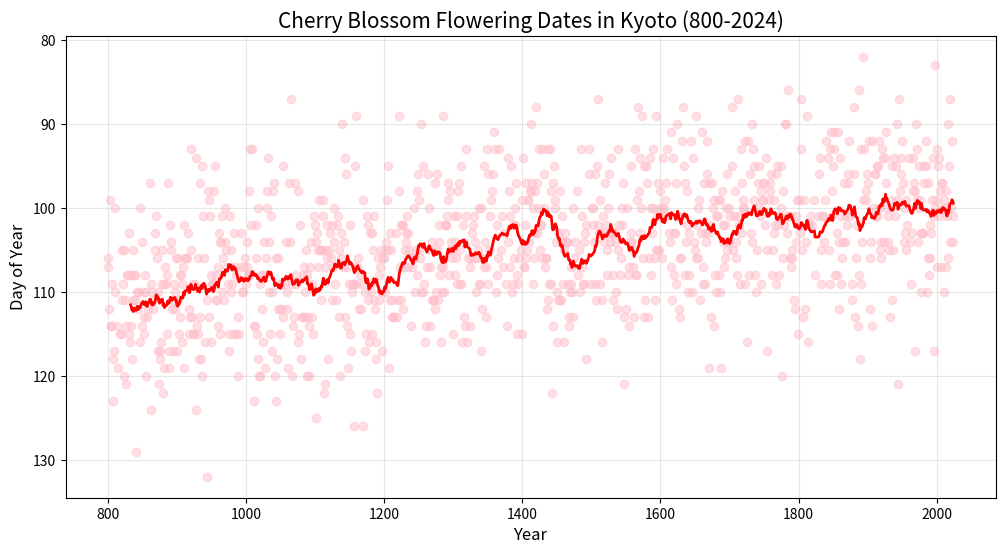
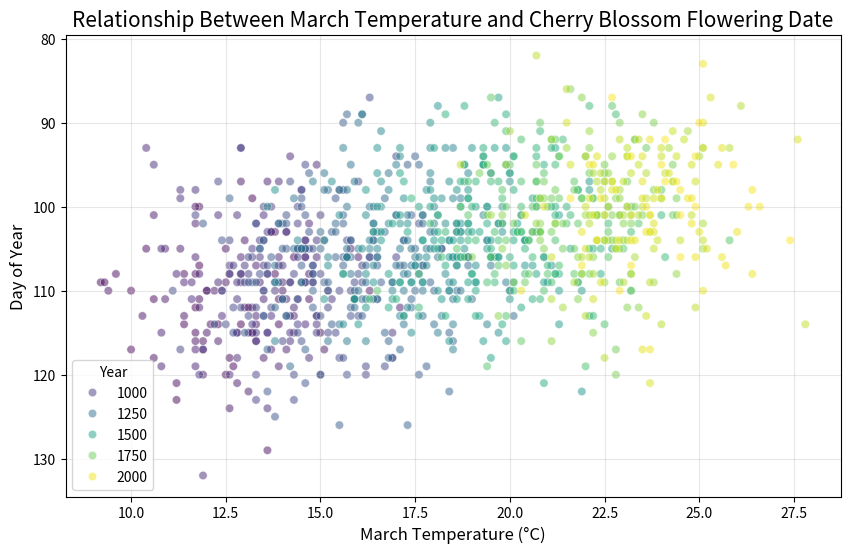
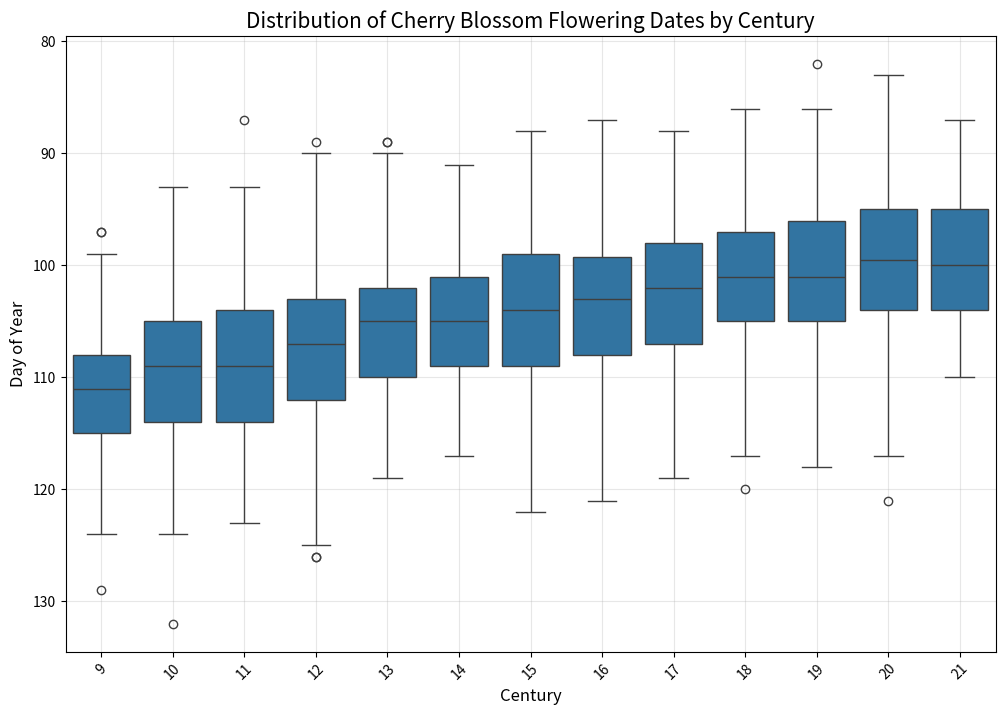

Reproduce these figures in Python, in order.
# ============= PREAMBLE =============
# Last Edited By: Luca Carnegie
# Date: March 28, 2025
# Description: 
#       - Simulation script that generates synthetic cherry blossom 
#         flowering data for Kyoto from 800 to 2024 CE, including dates 
#         and temperatures. 
#       - Creates visualizations showing historical flowering patterns 
#         and climate relationships.
# ====================================

import pandas as pd
import numpy as np
import matplotlib.pyplot as plt
import seaborn as sns
from datetime import datetime, timedelta
import random

# Set random seed for reproducibility
np.random.seed(42)

# Create a function to generate simulated data
def generate_kyoto_data(start_year=800, end_year=2024):
    # Lists to store our data
    years = []
    dates = []
    day_of_years = []
    march_temps = []
    
    # Generate data for each year
    for year in range(start_year, end_year + 1):
        # Skip some years to simulate missing data
        if random.random() < 0.1:  # 10% chance to skip a year
            continue
            
        # Generate date of flowering
        # Earlier dates in recent years to simulate climate change effect
        base_day = 111  # Day of year from example (April 20)
        
        # Add some climate change effect - earlier blooming in recent years
        climate_effect = int((year - start_year) / 100)  # Roughly 1 day earlier per century
        
        # Add some random variation
        random_variation = np.random.normal(0, 7)  # Standard deviation of 7 days
        
        day_of_year = max(60, base_day - climate_effect - random_variation)  # Ensure not before March 1
        
        # Convert day of year to date
        date = datetime(year, 1, 1) + timedelta(days=int(day_of_year) - 1)
        date_str = f"{year}-{date.month:02d}-{date.day:02d}"
        
        # Generate March temperature
        # Baseline temperature with some warming trend and random variation
        base_temp = 12.0  # Base temperature for ancient records
        warming_trend = 0.01 * (year - start_year)  # About 1°C per 100 years
        random_temp_variation = np.random.normal(0, 1.5)  # Random variation
        
        march_temp = base_temp + warming_trend + random_temp_variation
        
        # Store the data
        years.append(year)
        dates.append(date_str)
        day_of_years.append(int(day_of_year))
        march_temps.append(round(march_temp, 1))
    
    # Create DataFrame
    df = pd.DataFrame({
        'Year': years,
        'Date_of_Flowering': dates,
        'Day_of_Year': day_of_years,
        'March_Temp_C': march_temps
    })
    
    return df

# Generate the data
df = generate_kyoto_data(800, 2024)

# Display the first few rows
print("First 5 rows of the dataset:")
print(df.head())

# Sample Visualization 1: Time series of flowering dates over the centuries
plt.figure(figsize=(12, 6))
plt.scatter(df['Year'], df['Day_of_Year'], alpha=0.5, color='pink')
plt.plot(df['Year'], df['Day_of_Year'].rolling(30).mean(), color='red', linewidth=2)
plt.title('Cherry Blossom Flowering Dates in Kyoto (800-2024)', fontsize=15)
plt.xlabel('Year', fontsize=12)
plt.ylabel('Day of Year', fontsize=12)
plt.grid(True, alpha=0.3)
plt.gca().invert_yaxis()  # Invert y-axis so earlier dates are higher
plt.savefig('flowering_dates_timeline.png', dpi=300, bbox_inches='tight')
plt.show()

# Sample Visualization 2: Relationship between March temperature and flowering date
plt.figure(figsize=(10, 6))
sns.scatterplot(data=df, x='March_Temp_C', y='Day_of_Year', alpha=0.5, hue='Year', palette='viridis')
plt.title('Relationship Between March Temperature and Cherry Blossom Flowering Date', fontsize=15)
plt.xlabel('March Temperature (°C)', fontsize=12)
plt.ylabel('Day of Year', fontsize=12)
plt.grid(True, alpha=0.3)
plt.gca().invert_yaxis()  # Invert y-axis so earlier dates are higher
plt.savefig('temp_vs_flowering.png', dpi=300, bbox_inches='tight')
plt.show()

# Sample Visualization 3: Distribution of flowering dates by century
df['Century'] = (df['Year'] // 100) + 1  # Calculate century
plt.figure(figsize=(12, 8))
sns.boxplot(data=df, x='Century', y='Day_of_Year')
plt.title('Distribution of Cherry Blossom Flowering Dates by Century', fontsize=15)
plt.xlabel('Century', fontsize=12)
plt.ylabel('Day of Year', fontsize=12)
plt.xticks(rotation=45)
plt.grid(True, alpha=0.3)
plt.gca().invert_yaxis()  # Invert y-axis so earlier dates are higher
plt.savefig('flowering_by_century.png', dpi=300, bbox_inches='tight')
plt.show()

# Summary statistics
print("\nSummary statistics:")
print(df.describe())